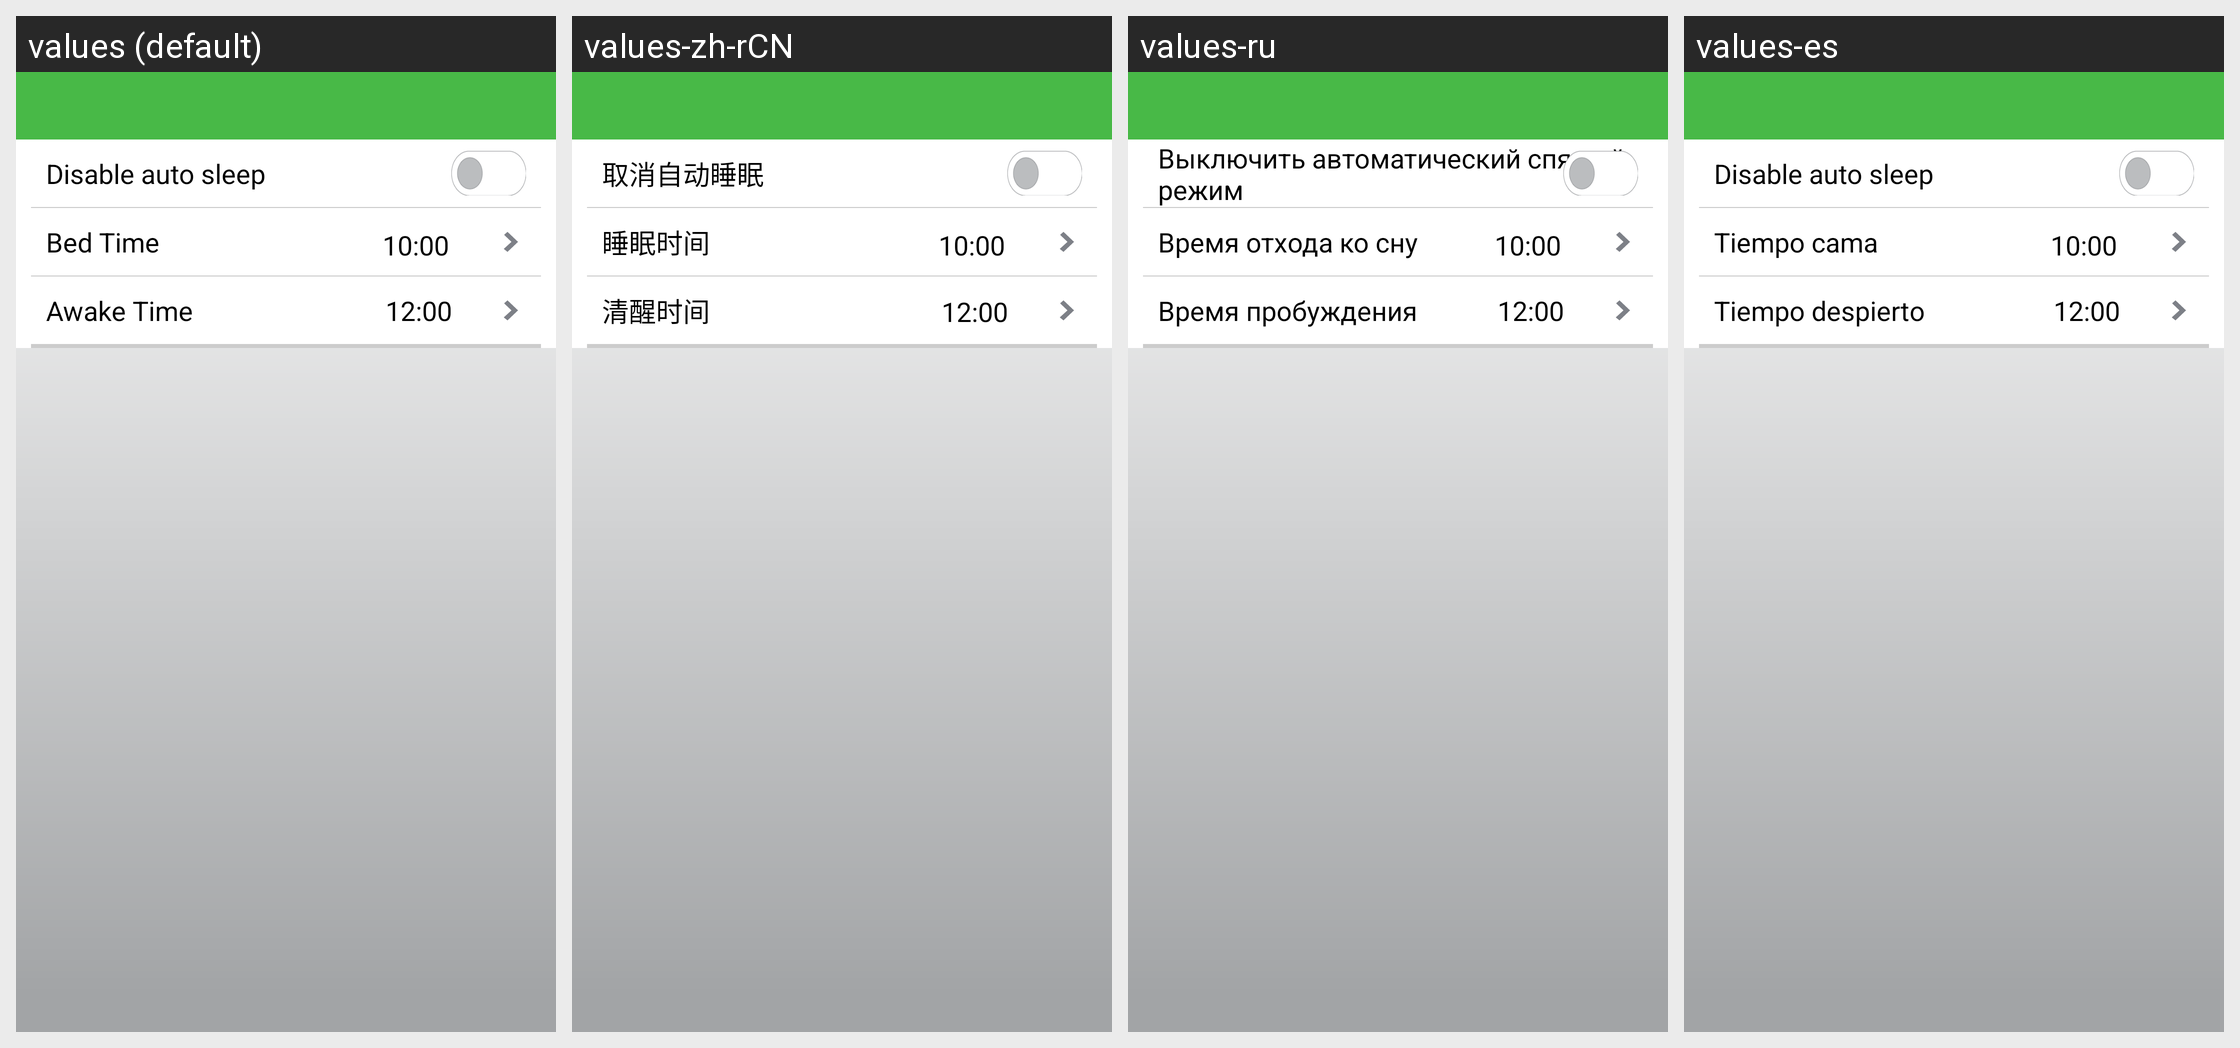

The Android screen above is rendered under several locales of the same app. Produce the string resources it draws, with the default and per-locale values.
Android screen res/layout/advanced_view.xml rendered under 4 locales, left to right: values (default), values-zh-rCN, values-ru, values-es. Device: Nexus 5 (rendered at 1080×1920; each locale shown at half size, 540×960, under a caption strip naming it); theme android:Theme.Light.NoTitleBar.
Other locales in the repository, not shown: values-de, values-fr, values-it, values-ja, values-nl, values-pl, values-pt, values-zh-rTW.
Strings drawn on this screen, with the default value and each locale's value (text and hints the layout hard-codes, and strings that could not be matched under every locale, appear in the picture but are not listed):

adseting_presetsleep_disable
  values: Disable auto sleep
  values-zh-rCN: 取消自动睡眠
  values-ru: Выключить автоматический спящий режим
  values-es: Disable auto sleep  [not translated; the default value is used]

adseting_presetsleep_bedtime
  values: Bed Time
  values-zh-rCN: 睡眠时间
  values-ru: Время отхода ко сну
  values-es: Tiempo cama

adseting_presetsleep_awaketime
  values: Awake Time
  values-zh-rCN: 清醒时间
  values-ru: Время пробуждения
  values-es: Tiempo despierto
